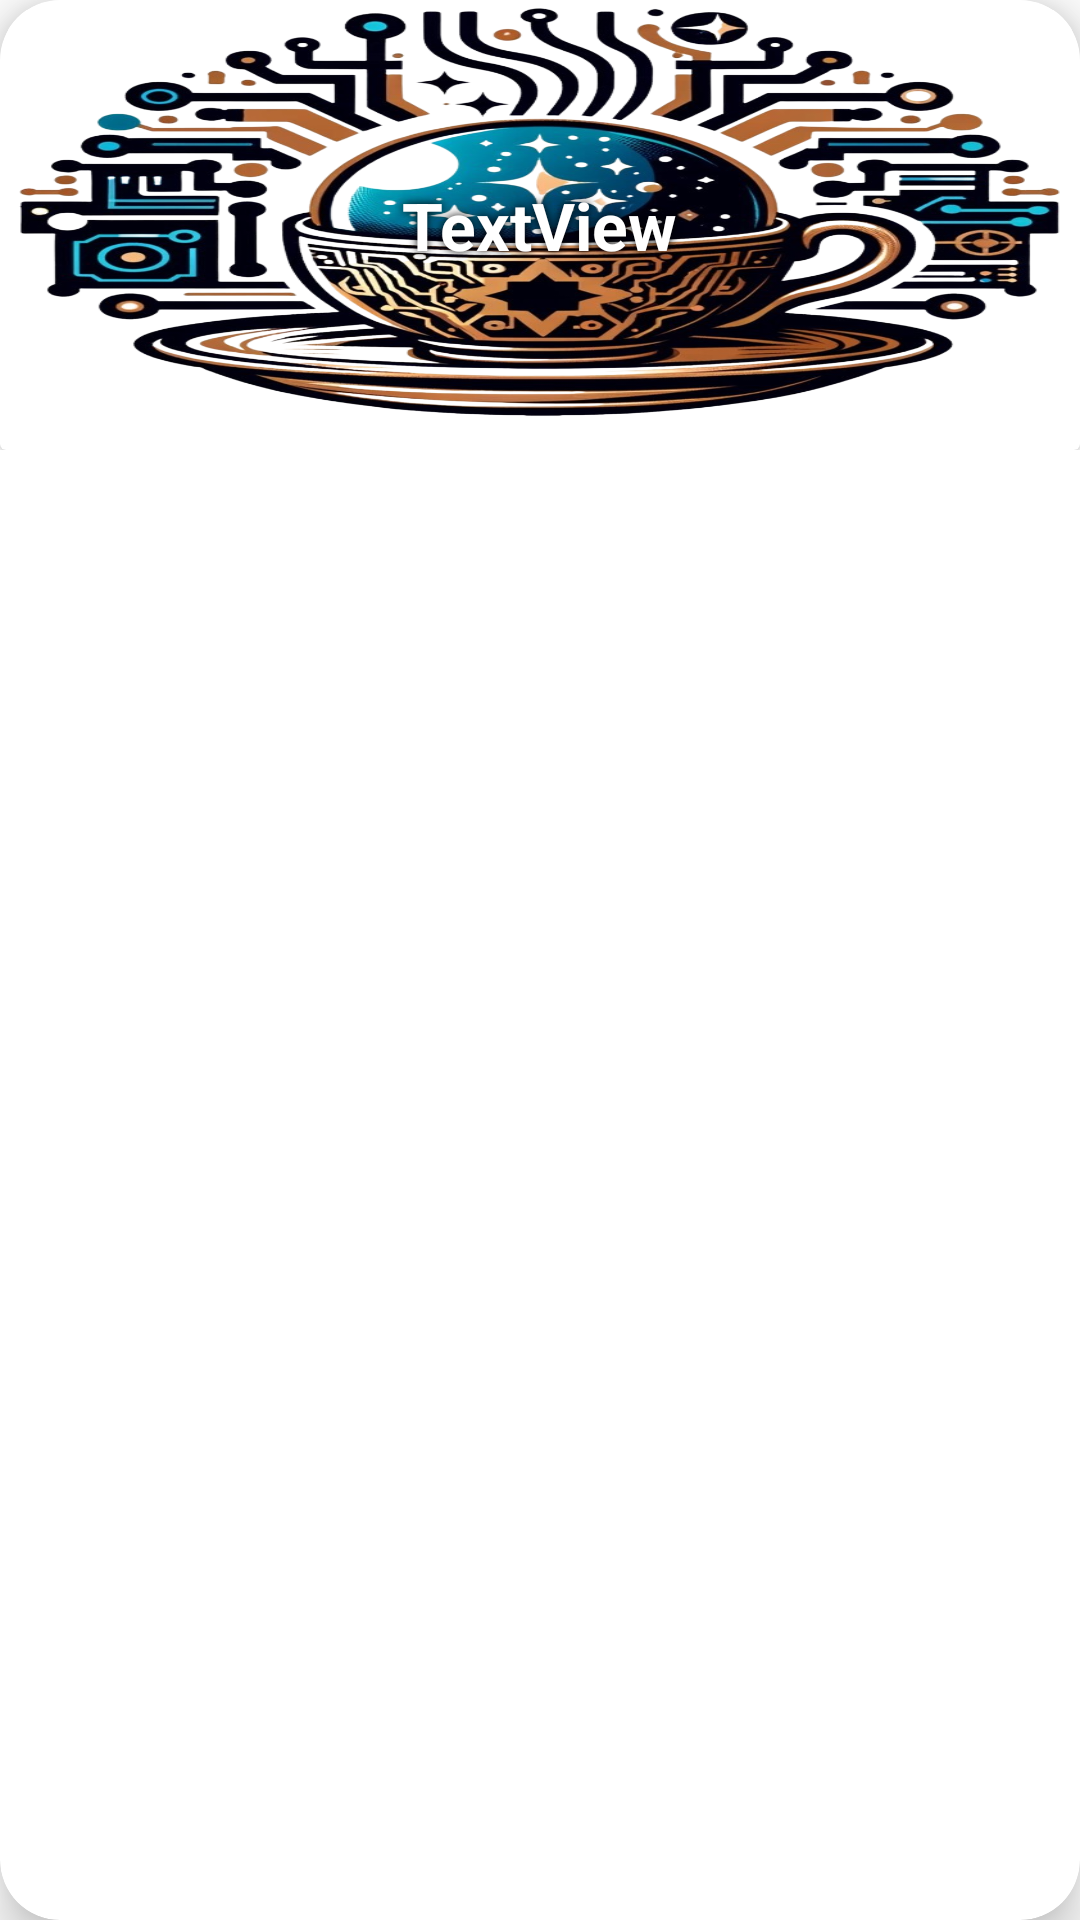

Here is an Android app screen rendered from its layout file. Give the layout XML and the strings, colors and styles it references.
<!-- AndroidManifest.xml: application theme Theme.UranAi -->
<!-- res/layout/search_item.xml -->
<?xml version="1.0" encoding="utf-8"?>
<androidx.cardview.widget.CardView xmlns:android="http://schemas.android.com/apk/res/android"
    xmlns:app="http://schemas.android.com/apk/res-auto"
    android:id="@+id/cardView"
    android:layout_width="wrap_content"
    android:layout_height="wrap_content"
    android:layout_margin="10dp"
    android:foreground="?android:attr/selectableItemBackground"
    android:clickable="true"
    app:cardElevation="10dp"
    app:cardCornerRadius="20dp">

    <LinearLayout
        android:layout_width="wrap_content"
        android:layout_height="wrap_content"
        android:orientation="vertical">
        <androidx.cardview.widget.CardView
            android:layout_width="match_parent"
            android:layout_height="match_parent">
            <ImageView
                android:id="@+id/logoIv"
                android:layout_width="wrap_content"
                android:layout_height="150dp"
                android:scaleType="fitXY"
                app:srcCompat="@drawable/uranai" />

            <TextView
                android:id="@+id/titleTv"
                android:layout_width="wrap_content"
                android:layout_height="wrap_content"
                android:text="TextView"
                android:layout_gravity="center"
                android:gravity="center"
                android:textSize="22sp"
                android:textColor="@color/white"
                android:shadowColor="@color/black"
                android:shadowDx="0"
                android:shadowDy="0"
                android:shadowRadius="7"
                android:textStyle="bold"
                android:padding="5dp"/>
        </androidx.cardview.widget.CardView>
    </LinearLayout>

</androidx.cardview.widget.CardView>
<!-- resources referenced by this layout -->
<resources>
  <color name="black">#FF000000</color>
  <color name="white">#FFFFFFFF</color>
  <!-- drawable uranai: png bitmap (drawable, 801559 bytes) -->
  <style name="Theme.UranAi" parent="Base.Theme.UranAi" />
  <style name="Base.Theme.UranAi" parent="Theme.Material3.Light.NoActionBar">
          
          <item name="colorPrimary">@color/soft_blue</item>
          <item name="colorPrimaryDark">@color/soft_blue</item>
          <item name="colorAccent">@color/black</item>
          
          <item name="android:windowBackground">@color/white</item>
          
          <item name="android:textColorPrimary">@color/black</item>
          <item name="android:textColorSecondary">@color/gray</item>
      </style>
  <color name="soft_blue">#3aaaa7</color>
  <color name="gray">#7C868F</color>
</resources>
